Dataset: spectrograms (GitHub, eerhs/GuitarNeXt). Classes: blues, classical, country, disco, hip-hop, jazz, metal, pop, reggae, rock.

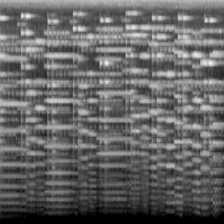
Label: classical

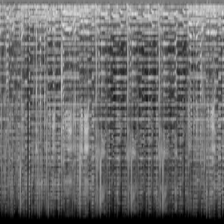
Label: rock

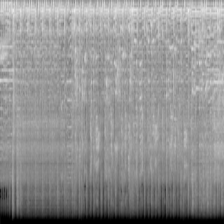
Label: metal

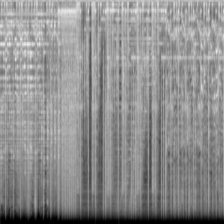
Label: hip-hop

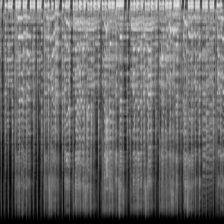
Label: reggae

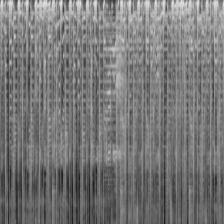
Label: pop
